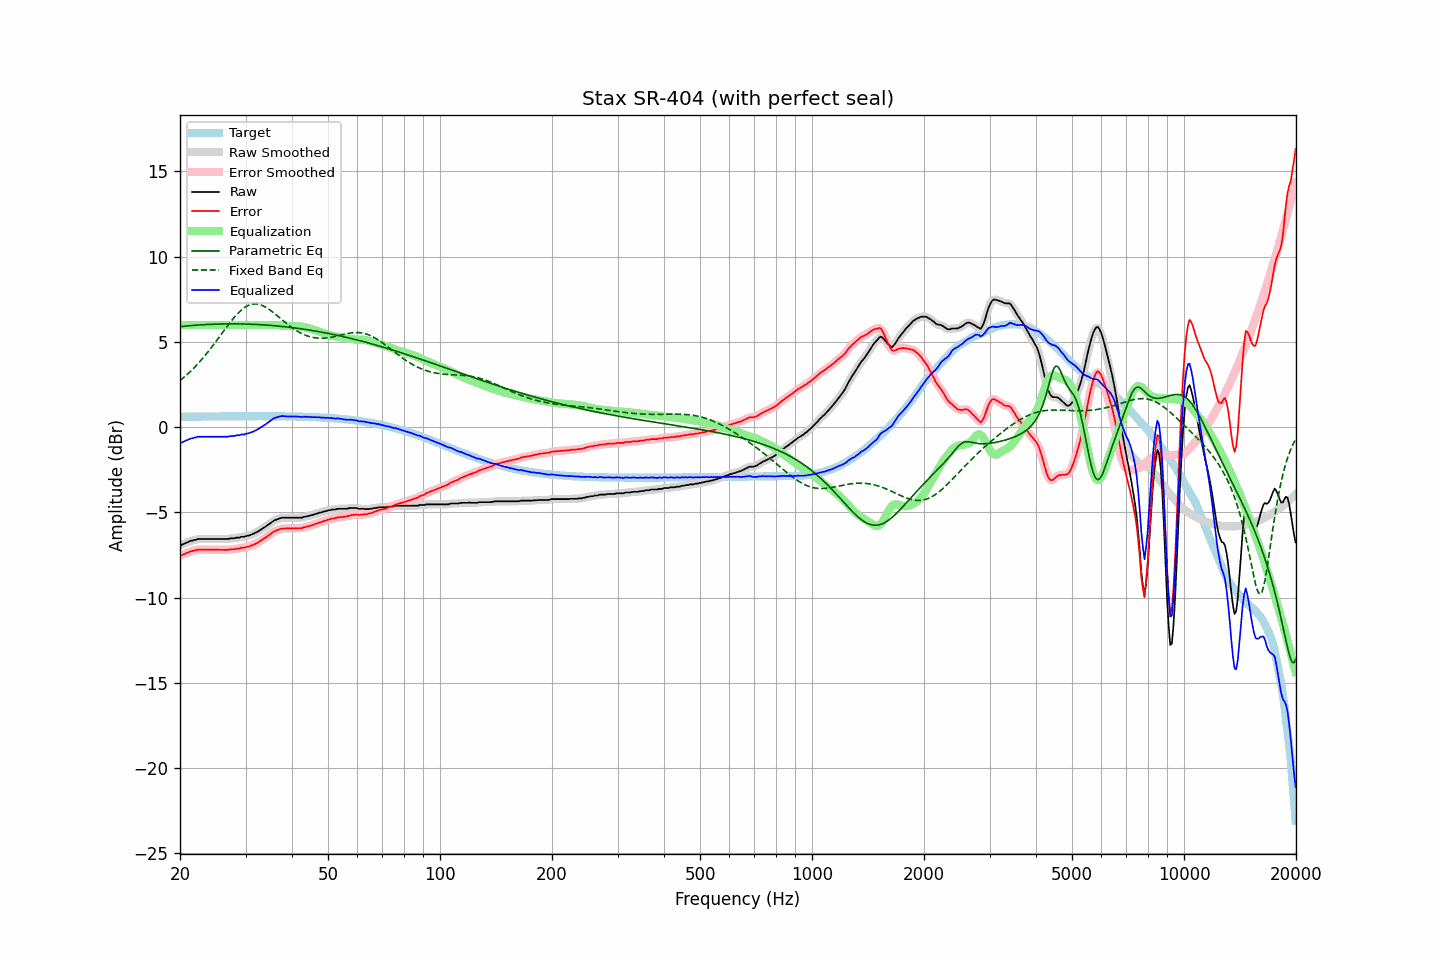

The file beside this chart, header and first rows:
frequency, raw, error, smoothed, error_smoothed, equalization, parametric_eq, fixed_band_eq, equalized_raw, equalized_smoothed, target
20.00, -6.93, -7.54, -6.93, -7.54, 6.00, 5.90, 2.73, -0.93, -0.93, 0.61
20.20, -6.91, -7.52, -6.90, -7.51, 6.00, 5.91, 2.81, -0.91, -0.90, 0.61
20.40, -6.86, -7.47, -6.86, -7.47, 6.00, 5.92, 2.89, -0.86, -0.86, 0.61
20.61, -6.82, -7.43, -6.82, -7.43, 6.00, 5.93, 2.97, -0.82, -0.82, 0.61
20.81, -6.77, -7.38, -6.77, -7.38, 6.00, 5.94, 3.05, -0.77, -0.77, 0.61
21.02, -6.74, -7.35, -6.73, -7.34, 6.00, 5.94, 3.14, -0.74, -0.73, 0.61
21.23, -6.69, -7.30, -6.69, -7.31, 6.00, 5.95, 3.23, -0.69, -0.69, 0.62
21.44, -6.66, -7.27, -6.66, -7.28, 6.00, 5.96, 3.32, -0.66, -0.66, 0.62
21.66, -6.65, -7.27, -6.64, -7.26, 6.00, 5.97, 3.41, -0.65, -0.64, 0.62
21.87, -6.61, -7.23, -6.62, -7.23, 6.00, 5.98, 3.51, -0.61, -0.62, 0.62
22.09, -6.61, -7.23, -6.59, -7.21, 6.00, 5.98, 3.61, -0.61, -0.59, 0.62
22.31, -6.56, -7.18, -6.57, -7.19, 6.00, 5.99, 3.71, -0.56, -0.57, 0.62
22.54, -6.56, -7.18, -6.56, -7.18, 6.00, 6.00, 3.81, -0.56, -0.56, 0.62
22.76, -6.56, -7.18, -6.55, -7.18, 6.00, 6.00, 3.92, -0.56, -0.55, 0.62
22.99, -6.56, -7.18, -6.56, -7.18, 6.00, 6.01, 4.03, -0.56, -0.56, 0.62
23.22, -6.56, -7.18, -6.56, -7.18, 6.00, 6.01, 4.14, -0.56, -0.56, 0.63
23.45, -6.56, -7.18, -6.56, -7.18, 6.00, 6.02, 4.25, -0.56, -0.56, 0.63
23.69, -6.56, -7.18, -6.56, -7.18, 6.00, 6.02, 4.37, -0.56, -0.56, 0.63
23.92, -6.56, -7.19, -6.56, -7.19, 6.00, 6.03, 4.49, -0.56, -0.56, 0.63
24.16, -6.56, -7.19, -6.56, -7.19, 6.00, 6.03, 4.61, -0.56, -0.56, 0.63
24.40, -6.56, -7.19, -6.56, -7.19, 6.00, 6.04, 4.73, -0.56, -0.56, 0.63
24.65, -6.56, -7.19, -6.56, -7.19, 6.00, 6.04, 4.85, -0.56, -0.56, 0.63
24.89, -6.56, -7.19, -6.56, -7.19, 6.00, 6.04, 4.98, -0.56, -0.56, 0.63
25.14, -6.56, -7.19, -6.56, -7.19, 6.00, 6.05, 5.11, -0.56, -0.56, 0.63
25.39, -6.56, -7.19, -6.56, -7.19, 6.00, 6.05, 5.23, -0.56, -0.56, 0.63
25.65, -6.56, -7.19, -6.56, -7.19, 6.00, 6.05, 5.36, -0.56, -0.56, 0.63
25.91, -6.56, -7.19, -6.56, -7.19, 6.00, 6.05, 5.49, -0.56, -0.56, 0.64
26.16, -6.56, -7.19, -6.56, -7.19, 6.00, 6.06, 5.62, -0.56, -0.56, 0.64
26.43, -6.56, -7.19, -6.56, -7.20, 6.00, 6.06, 5.75, -0.56, -0.56, 0.64
26.69, -6.56, -7.19, -6.56, -7.19, 6.00, 6.06, 5.87, -0.56, -0.56, 0.64
26.96, -6.56, -7.20, -6.55, -7.19, 6.00, 6.06, 6.00, -0.56, -0.55, 0.64
27.23, -6.53, -7.17, -6.53, -7.17, 6.00, 6.06, 6.12, -0.53, -0.53, 0.64
27.50, -6.52, -7.16, -6.53, -7.17, 6.00, 6.06, 6.24, -0.52, -0.53, 0.64
27.77, -6.52, -7.16, -6.51, -7.15, 6.00, 6.06, 6.36, -0.52, -0.51, 0.64
28.05, -6.52, -7.16, -6.50, -7.14, 6.00, 6.06, 6.47, -0.52, -0.50, 0.64
28.33, -6.48, -7.12, -6.50, -7.14, 6.00, 6.06, 6.57, -0.48, -0.50, 0.64
28.62, -6.48, -7.12, -6.48, -7.12, 6.00, 6.06, 6.68, -0.48, -0.48, 0.64
28.90, -6.48, -7.12, -6.46, -7.10, 6.00, 6.06, 6.77, -0.48, -0.46, 0.64
29.19, -6.43, -7.07, -6.45, -7.09, 6.00, 6.06, 6.86, -0.43, -0.45, 0.64
29.48, -6.43, -7.07, -6.43, -7.07, 6.00, 6.05, 6.94, -0.43, -0.43, 0.64
29.78, -6.43, -7.07, -6.41, -7.05, 6.00, 6.05, 7.01, -0.43, -0.41, 0.64
30.08, -6.39, -7.03, -6.40, -7.04, 6.00, 6.05, 7.07, -0.39, -0.40, 0.64
30.38, -6.37, -7.01, -6.37, -7.01, 6.00, 6.05, 7.12, -0.37, -0.37, 0.64
30.68, -6.35, -6.99, -6.34, -6.99, 6.00, 6.04, 7.16, -0.35, -0.34, 0.64
30.99, -6.31, -6.95, -6.31, -6.96, 6.00, 6.04, 7.20, -0.31, -0.31, 0.65
31.30, -6.28, -6.92, -6.28, -6.92, 6.00, 6.04, 7.22, -0.28, -0.28, 0.65
31.61, -6.24, -6.88, -6.24, -6.88, 6.00, 6.03, 7.23, -0.24, -0.24, 0.65
31.93, -6.19, -6.83, -6.19, -6.84, 6.00, 6.03, 7.23, -0.19, -0.19, 0.65
32.24, -6.15, -6.79, -6.14, -6.79, 6.00, 6.02, 7.22, -0.15, -0.14, 0.65
32.57, -6.09, -6.73, -6.09, -6.73, 6.00, 6.02, 7.21, -0.09, -0.09, 0.65
32.89, -6.03, -6.67, -6.03, -6.67, 6.00, 6.01, 7.18, -0.03, -0.03, 0.65
33.22, -5.97, -6.61, -5.97, -6.61, 6.00, 6.01, 7.15, 0.03, 0.03, 0.65
33.55, -5.91, -6.55, -5.91, -6.55, 6.00, 6.00, 7.11, 0.09, 0.09, 0.65
33.89, -5.85, -6.49, -5.84, -6.49, 6.00, 5.99, 7.06, 0.15, 0.16, 0.64
34.23, -5.78, -6.42, -5.78, -6.42, 6.00, 5.99, 7.00, 0.22, 0.22, 0.64
34.57, -5.71, -6.35, -5.71, -6.36, 6.00, 5.98, 6.94, 0.29, 0.29, 0.64
34.92, -5.65, -6.29, -5.64, -6.29, 6.00, 5.97, 6.87, 0.36, 0.36, 0.64
35.27, -5.58, -6.22, -5.58, -6.22, 6.00, 5.97, 6.80, 0.43, 0.43, 0.64
35.62, -5.51, -6.15, -5.51, -6.15, 6.00, 5.96, 6.73, 0.49, 0.49, 0.64
35.97, -5.46, -6.10, -5.46, -6.10, 6.00, 5.95, 6.65, 0.54, 0.54, 0.64
... 635 more rows
